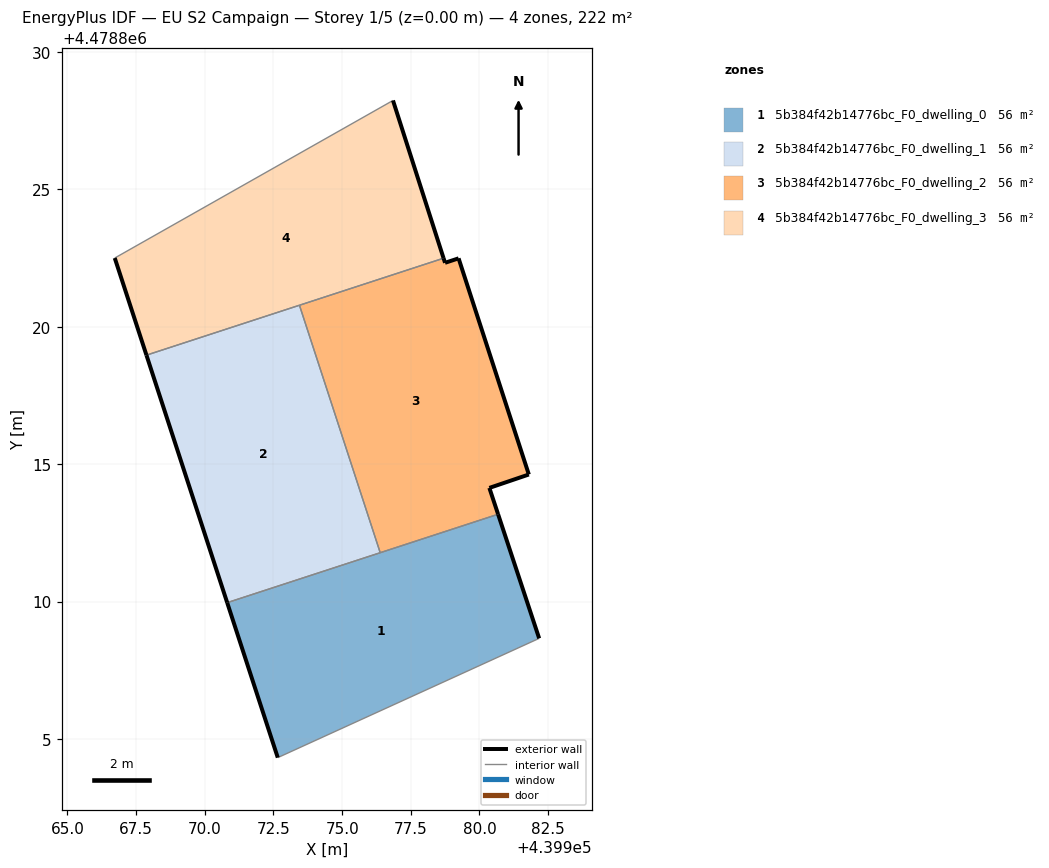
=== STOREY PLAN SPEC (per zone: floor XY polygon, exterior-wall plan segments, windows/doors) ===
zone 1: 5b384f42b14776bc_F0_dwelling_0  (55.5 m²)
  floor: (439982.17, 4478808.66) (439980.68, 4478813.18) (439970.82, 4478809.96) (439972.66, 4478804.32)
  exterior wall: (439980.68, 4478813.18) – (439982.17, 4478808.66)  [4.8 m]
  exterior wall: (439972.66, 4478804.32) – (439970.82, 4478809.96)  [5.9 m]
  interior walls: 3
zone 2: 5b384f42b14776bc_F0_dwelling_1  (55.5 m²)
  floor: (439976.39, 4478811.78) (439973.45, 4478820.79) (439967.88, 4478818.97) (439970.82, 4478809.96)
  exterior wall: (439970.82, 4478809.96) – (439967.88, 4478818.97)  [9.5 m]
  interior walls: 3
zone 3: 5b384f42b14776bc_F0_dwelling_2  (55.5 m²)
  floor: (439980.68, 4478813.18) (439980.36, 4478814.14) (439981.80, 4478814.62) (439979.24, 4478822.49) (439978.75, 4478822.33) (439978.69, 4478822.50) (439973.45, 4478820.79) (439976.39, 4478811.78)
  exterior wall: (439981.80, 4478814.62) – (439980.36, 4478814.14)  [1.5 m]
  exterior wall: (439980.36, 4478814.14) – (439980.68, 4478813.18)  [1.0 m]
  exterior wall: (439978.69, 4478822.50) – (439978.75, 4478822.33)  [0.2 m]
  exterior wall: (439978.75, 4478822.33) – (439979.24, 4478822.49)  [0.5 m]
  exterior wall: (439979.24, 4478822.49) – (439981.80, 4478814.62)  [8.3 m]
  interior walls: 3
zone 4: 5b384f42b14776bc_F0_dwelling_3  (55.5 m²)
  floor: (439978.69, 4478822.50) (439976.85, 4478828.24) (439966.72, 4478822.50) (439967.88, 4478818.97)
  exterior wall: (439967.88, 4478818.97) – (439966.72, 4478822.50)  [3.7 m]
  exterior wall: (439976.85, 4478828.24) – (439978.69, 4478822.50)  [6.0 m]
  interior walls: 3

=== DERIVED (storey summary) ===
Building: EU S2 Campaign
Storey: 1 of 5  (floor level z = 0.00 m)
Storey gross floor area: 222.1 m²
Zones on this storey: 4
  - 5b384f42b14776bc_F0_dwelling_0: floor 55.5 m²; exterior wall 10.7 m (32.1 m²); WWR 0.0%
  - 5b384f42b14776bc_F0_dwelling_1: floor 55.5 m²; exterior wall 9.5 m (28.4 m²); WWR 0.0%
  - 5b384f42b14776bc_F0_dwelling_2: floor 55.5 m²; exterior wall 11.5 m (34.5 m²); WWR 0.0%
  - 5b384f42b14776bc_F0_dwelling_3: floor 55.5 m²; exterior wall 9.7 m (29.2 m²); WWR 0.0%
Zone adjacency (shared interzone walls):
  - 5b384f42b14776bc_F0_dwelling_0 ↔ 5b384f42b14776bc_F0_dwelling_1
  - 5b384f42b14776bc_F0_dwelling_0 ↔ 5b384f42b14776bc_F0_dwelling_2
  - 5b384f42b14776bc_F0_dwelling_1 ↔ 5b384f42b14776bc_F0_dwelling_2
  - 5b384f42b14776bc_F0_dwelling_1 ↔ 5b384f42b14776bc_F0_dwelling_3
  - 5b384f42b14776bc_F0_dwelling_2 ↔ 5b384f42b14776bc_F0_dwelling_3